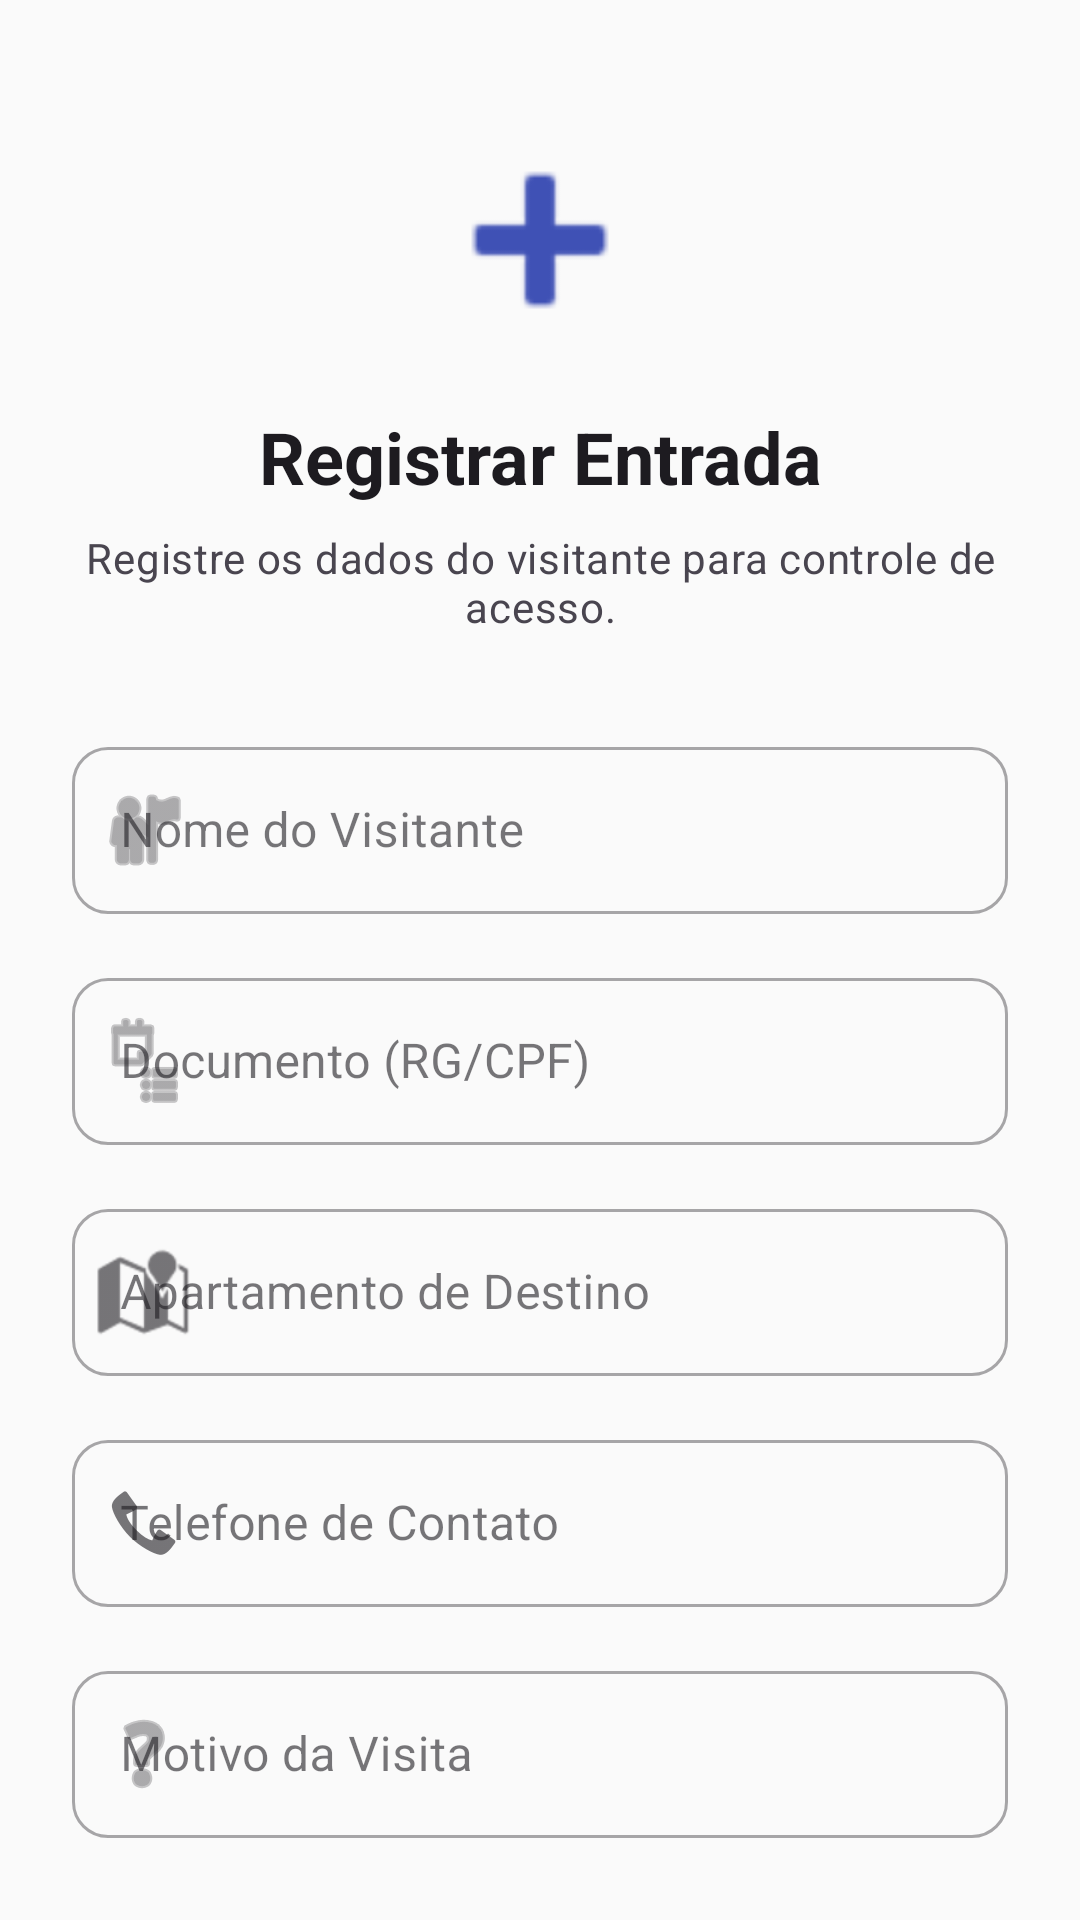

The Android layout XML behind this screen, and the referenced resources:
<!-- AndroidManifest.xml: application theme Theme.PorteiroInteligente -->
<!-- res/layout/activity_visit_registration.xml -->
<?xml version="1.0" encoding="utf-8"?>
<androidx.core.widget.NestedScrollView
    xmlns:android="http://schemas.android.com/apk/res/android"
    xmlns:app="http://schemas.android.com/apk/res-auto"
    xmlns:tools="http://schemas.android.com/tools"
    android:layout_width="match_parent"
    android:layout_height="match_parent"
    android:fillViewport="true"
    android:fitsSystemWindows="true"
    android:background="#FAFAFA">

    <androidx.constraintlayout.widget.ConstraintLayout
        android:layout_width="match_parent"
        android:layout_height="wrap_content"
        android:paddingHorizontal="24dp"
        android:paddingTop="24dp"
        android:paddingBottom="48dp">

        <ImageView
            android:id="@+id/image_visit_icon"
            android:layout_width="80dp"
            android:layout_height="80dp"
            android:layout_marginTop="16dp"
            android:src="@android:drawable/ic_input_add"
            app:tint="?attr/colorPrimary"
            app:layout_constraintEnd_toEndOf="parent"
            app:layout_constraintStart_toStartOf="parent"
            app:layout_constraintTop_toTopOf="parent"
            android:contentDescription="@string/visit_reg_title" />

        <TextView
            android:id="@+id/text_visit_titulo"
            android:layout_width="0dp"
            android:layout_height="wrap_content"
            android:layout_marginTop="16dp"
            android:gravity="center"
            android:text="@string/visit_reg_title"
            android:textAppearance="?attr/textAppearanceHeadline5"
            android:textStyle="bold"
            app:layout_constraintEnd_toEndOf="parent"
            app:layout_constraintStart_toStartOf="parent"
            app:layout_constraintTop_toBottomOf="@id/image_visit_icon" />

        <TextView
            android:id="@+id/text_visit_subtitulo"
            android:layout_width="0dp"
            android:layout_height="wrap_content"
            android:layout_marginTop="8dp"
            android:gravity="center"
            android:text="@string/visit_reg_subtitle"
            android:textAppearance="?attr/textAppearanceBody2"
            android:textColor="?android:attr/textColorSecondary"
            app:layout_constraintEnd_toEndOf="parent"
            app:layout_constraintStart_toStartOf="parent"
            app:layout_constraintTop_toBottomOf="@id/text_visit_titulo" />

        <com.google.android.material.textfield.TextInputLayout
            android:id="@+id/layout_nome"
            style="@style/Widget.MaterialComponents.TextInputLayout.OutlinedBox"
            android:layout_width="0dp"
            android:layout_height="wrap_content"
            android:layout_marginTop="32dp"
            android:hint="@string/visit_reg_hint_nome"
            app:startIconDrawable="@android:drawable/ic_menu_myplaces"
            app:layout_constraintEnd_toEndOf="parent"
            app:layout_constraintStart_toStartOf="parent"
            app:layout_constraintTop_toBottomOf="@id/text_visit_subtitulo">

            <com.google.android.material.textfield.TextInputEditText
                android:id="@+id/edit_nome"
                android:layout_width="match_parent"
                android:layout_height="wrap_content"
                android:inputType="textPersonName|textCapWords" />
        </com.google.android.material.textfield.TextInputLayout>

        <com.google.android.material.textfield.TextInputLayout
            android:id="@+id/layout_documento"
            style="@style/Widget.MaterialComponents.TextInputLayout.OutlinedBox"
            android:layout_width="0dp"
            android:layout_height="wrap_content"
            android:layout_marginTop="16dp"
            android:hint="@string/visit_reg_hint_documento"
            app:startIconDrawable="@android:drawable/ic_menu_agenda"
            app:layout_constraintEnd_toEndOf="parent"
            app:layout_constraintStart_toStartOf="parent"
            app:layout_constraintTop_toBottomOf="@id/layout_nome">

            <com.google.android.material.textfield.TextInputEditText
                android:id="@+id/edit_documento"
                android:layout_width="match_parent"
                android:layout_height="wrap_content"
                android:inputType="text" />
        </com.google.android.material.textfield.TextInputLayout>

        <com.google.android.material.textfield.TextInputLayout
            android:id="@+id/layout_apartamento"
            style="@style/Widget.MaterialComponents.TextInputLayout.OutlinedBox"
            android:layout_width="0dp"
            android:layout_height="wrap_content"
            android:layout_marginTop="16dp"
            android:hint="@string/visit_reg_hint_apartamento"
            app:startIconDrawable="@android:drawable/ic_dialog_map"
            app:layout_constraintEnd_toEndOf="parent"
            app:layout_constraintStart_toStartOf="parent"
            app:layout_constraintTop_toBottomOf="@id/layout_documento">

            <com.google.android.material.textfield.TextInputEditText
                android:id="@+id/edit_apartamento"
                android:layout_width="match_parent"
                android:layout_height="wrap_content"
                android:inputType="text" />
        </com.google.android.material.textfield.TextInputLayout>

        <com.google.android.material.textfield.TextInputLayout
            android:id="@+id/layout_telefone"
            style="@style/Widget.MaterialComponents.TextInputLayout.OutlinedBox"
            android:layout_width="0dp"
            android:layout_height="wrap_content"
            android:layout_marginTop="16dp"
            android:hint="@string/visit_reg_hint_telefone"
            app:startIconDrawable="@android:drawable/stat_sys_phone_call"
            app:layout_constraintEnd_toEndOf="parent"
            app:layout_constraintStart_toStartOf="parent"
            app:layout_constraintTop_toBottomOf="@id/layout_apartamento">

            <com.google.android.material.textfield.TextInputEditText
                android:id="@+id/edit_telefone"
                android:layout_width="match_parent"
                android:layout_height="wrap_content"
                android:inputType="phone" />
        </com.google.android.material.textfield.TextInputLayout>

        <com.google.android.material.textfield.TextInputLayout
            android:id="@+id/layout_motivo"
            style="@style/Widget.MaterialComponents.TextInputLayout.OutlinedBox"
            android:layout_width="0dp"
            android:layout_height="wrap_content"
            android:layout_marginTop="16dp"
            android:hint="@string/visit_reg_hint_motivo"
            app:startIconDrawable="@android:drawable/ic_menu_help"
            app:layout_constraintEnd_toEndOf="parent"
            app:layout_constraintStart_toStartOf="parent"
            app:layout_constraintTop_toBottomOf="@id/layout_telefone">

            <com.google.android.material.textfield.TextInputEditText
                android:id="@+id/edit_motivo"
                android:layout_width="match_parent"
                android:layout_height="wrap_content"
                android:inputType="text" />
        </com.google.android.material.textfield.TextInputLayout>

        <Button
            android:id="@+id/button_registrar"
            android:layout_width="0dp"
            android:layout_height="wrap_content"
            android:layout_marginTop="40dp"
            android:padding="16dp"
            android:text="@string/visit_reg_button_registrar"
            android:textAllCaps="false"
            android:textSize="16sp"
            app:cornerRadius="8dp"
            app:layout_constraintEnd_toEndOf="parent"
            app:layout_constraintStart_toStartOf="parent"
            app:layout_constraintTop_toBottomOf="@id/layout_motivo" />

    </androidx.constraintlayout.widget.ConstraintLayout>
</androidx.core.widget.NestedScrollView>
<!-- resources referenced by this layout -->
<resources>
  <string name="visit_reg_button_registrar">Registrar Entrada</string>
  <string name="visit_reg_hint_apartamento">Apartamento de Destino</string>
  <string name="visit_reg_hint_documento">Documento (RG/CPF)</string>
  <string name="visit_reg_hint_motivo">Motivo da Visita</string>
  <string name="visit_reg_hint_nome">Nome do Visitante</string>
  <string name="visit_reg_hint_telefone">Telefone de Contato</string>
  <string name="visit_reg_subtitle">Registre os dados do visitante para controle de acesso.</string>
  <string name="visit_reg_title">Registrar Entrada</string>
  <style name="Theme.PorteiroInteligente" parent="Theme.Material3.DayNight.NoActionBar">
          
          <item name="colorPrimary">@color/primary</item>
          <item name="colorOnPrimary">@color/white</item>
          <item name="colorPrimaryContainer">@color/primary_light</item>
          <item name="colorSecondary">@color/accent</item>
          <item name="android:navigationBarColor">@color/white</item>
          <item name="android:statusBarColor">@color/primary</item>
          <item name="android:windowBackground">@color/background</item>
  
          
          <item name="shapeAppearanceSmallComponent">@style/ShapeAppearance.MediumComponent</item>
          <item name="shapeAppearanceMediumComponent">@style/ShapeAppearance.LargeComponent</item>
      </style>
  <color name="primary">#3F51B5</color>
  <color name="white">#FFFFFFFF</color>
  <color name="primary_light">#C5CAE9</color>
  <color name="accent">#FF4081</color>
  <color name="background">#F8F9FA</color>
  <style name="ShapeAppearance.MediumComponent" parent="ShapeAppearance.Material3.SmallComponent">
          <item name="cornerSize">12dp</item>
      </style>
  <style name="ShapeAppearance.LargeComponent" parent="ShapeAppearance.Material3.MediumComponent">
          <item name="cornerSize">20dp</item>
      </style>
</resources>
